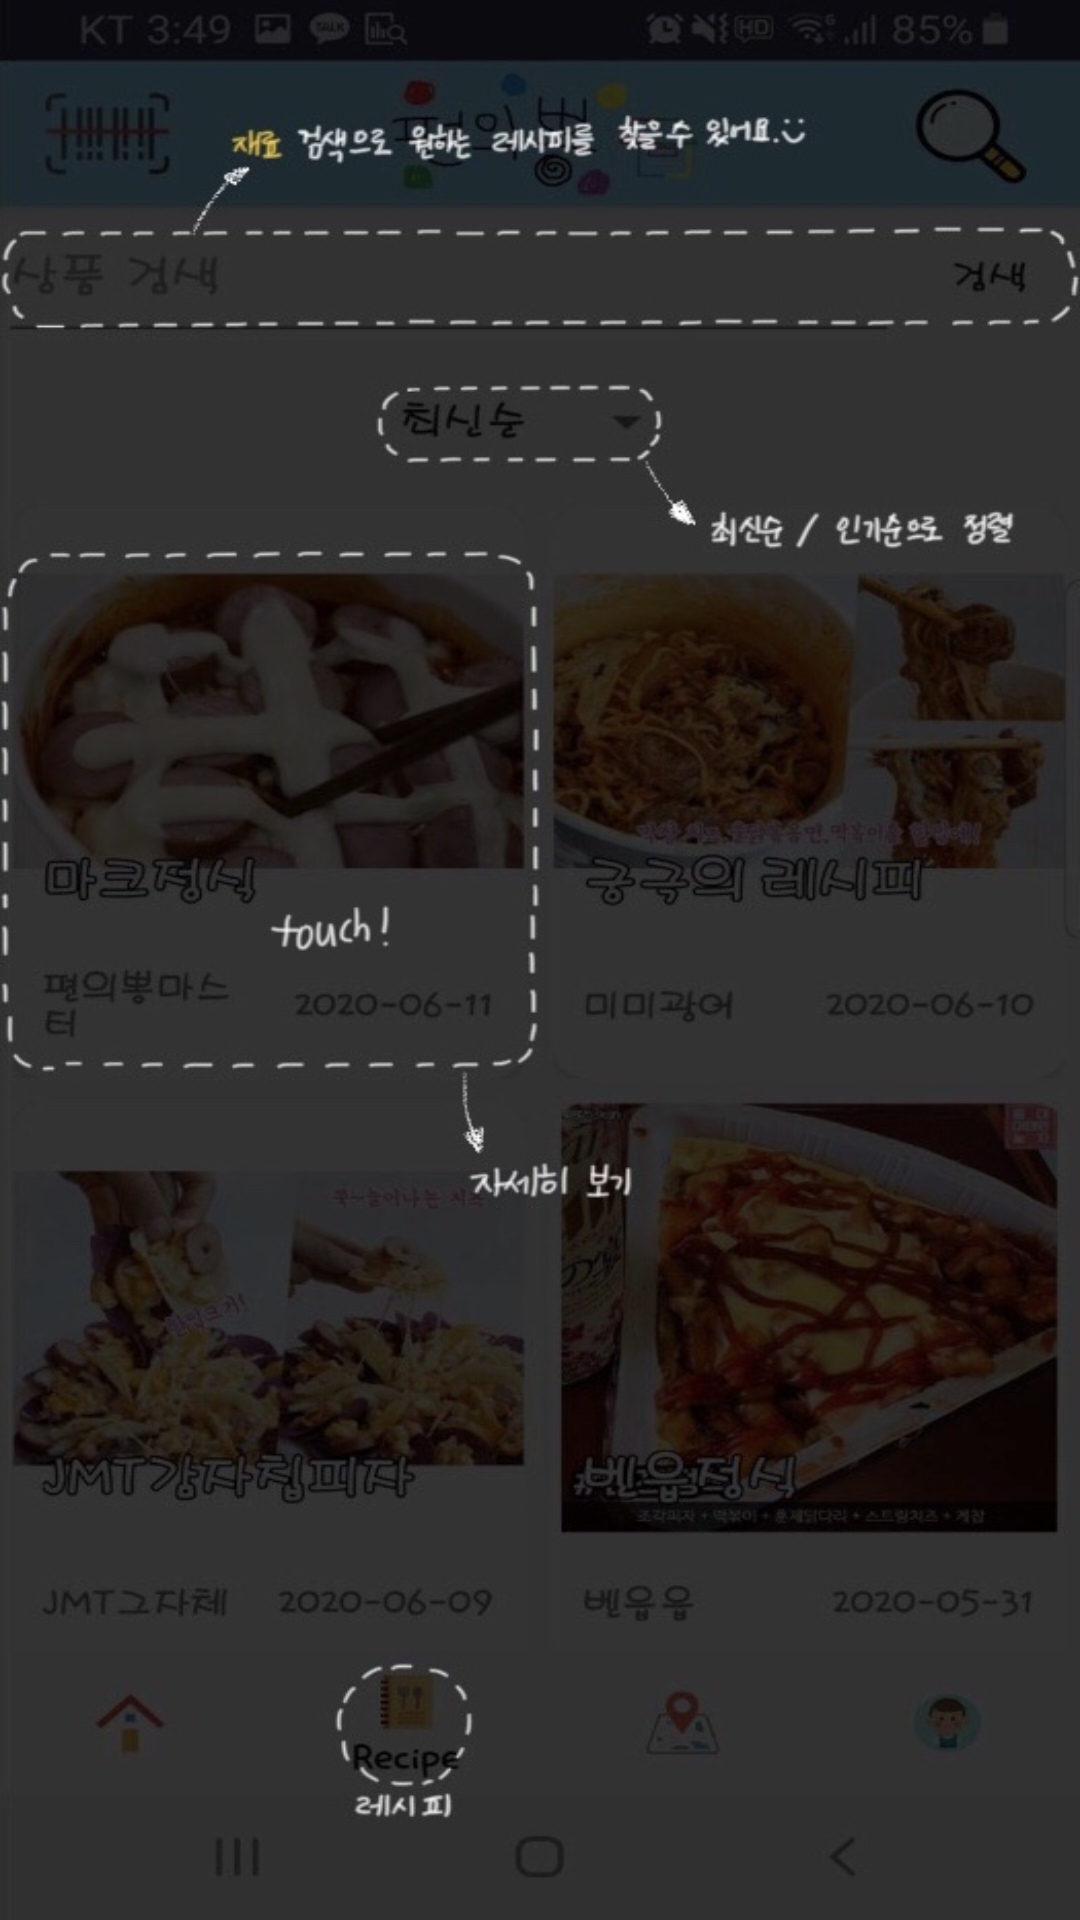

Reconstruct the res/layout file that produces this screen, plus the resources it refers to.
<!-- AndroidManifest.xml: application theme AppTheme -->
<!-- res/layout/welcome_slide2.xml -->
<?xml version="1.0" encoding="utf-8"?>
<RelativeLayout xmlns:android="http://schemas.android.com/apk/res/android"
    android:layout_width="match_parent"
    android:layout_height="match_parent"
    android:background="@drawable/tutorial4">



































</RelativeLayout>
<!-- resources referenced by this layout -->
<resources>
  <!-- drawable tutorial4: jpg bitmap (drawable, 117188 bytes) -->
  <string name="slide_2_desc">편의점 꿀조합도 찾아보고 나만의 레시피도 올려봐요!</string>
  <string name="slide_2_title">레시피</string>
  <style name="AppTheme" parent="Theme.AppCompat.Light.DarkActionBar">
          
          <item name="colorPrimary">@color/colorPrimary</item>
          <item name="colorPrimaryDark">@color/colorPrimaryDark</item>
          <item name="colorAccent">@color/colorAccent</item>
  
          
          <item name="android:textViewStyle">@style/customTextViewFontStyle</item>
          <item name="android:buttonStyle">@style/customButtonFontStyle</item>
          <item name="android:editTextStyle">@style/customEditTextFontStyle</item>
          <item name="android:radioButtonStyle">@style/customRadioButtonFontStyle</item>
          <item name="android:checkboxStyle">@style/customCheckboxFontStyle</item>
      </style>
  <color name="colorPrimary">#80d4f6</color>
  <color name="colorPrimaryDark">#34314c</color>
  <color name="colorAccent">#ffc952</color>
  <style name="customTextViewFontStyle" parent="@android:style/Widget.DeviceDefault.TextView">
          <item name="android:fontFamily">@font/custom_font</item>
      </style>
  <style name="customButtonFontStyle" parent="@android:style/Widget.DeviceDefault.Button.Borderless">
          <item name="android:fontFamily">@font/custom_font</item>
      </style>
  <style name="customEditTextFontStyle" parent="@android:style/Widget.DeviceDefault.EditText">
          <item name="android:fontFamily">@font/custom_font</item>
      </style>
  <style name="customRadioButtonFontStyle" parent="@android:style/Widget.DeviceDefault.CompoundButton.RadioButton">
          <item name="android:fontFamily">@font/custom_font</item>
      </style>
  <style name="customCheckboxFontStyle" parent="@android:style/Widget.DeviceDefault.CompoundButton.CheckBox">
          <item name="android:fontFamily">@font/custom_font</item>
      </style>
</resources>
